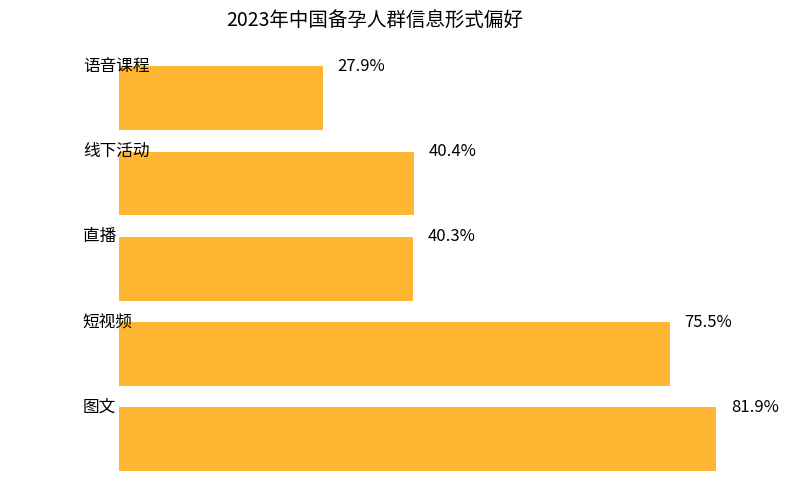

Here is the Python script that generated this plot:
import matplotlib.pyplot as plt
import numpy as np

# 数据准备
labels = ["图文", "短视频", "直播", "线下活动", "语音课程"]
percentages = [81.9, 75.5, 40.3, 40.4, 27.9]
colors = ["#FFA500"] * len(labels)  # 统一橙色

# 初始化图表
fig, ax = plt.subplots(figsize=(8, 5))
ax.set_xlim(0, 100)
ax.set_ylim(0, len(labels) * 2)
ax.set_axis_off()  # 隐藏坐标轴

for i, (label, perc, color) in enumerate(zip(labels, percentages, colors)):
    # 绘制橙色进度条
    ax.barh(i * 2 + 1, perc, height=1.5, left=15, color=color, alpha=0.8)
    # 绘制标签
    ax.text(10, i * 2 + 1.75, label, fontsize=12, va="center")
    # 绘制百分比数值
    ax.text(15 + perc + 2, i * 2 + 1.75, f"{perc}%", fontsize=12, va="center", ha="left")

ax.set_title("2023年中国备孕人群信息形式偏好", fontsize=14, y=1.05)
plt.tight_layout()
plt.show()
